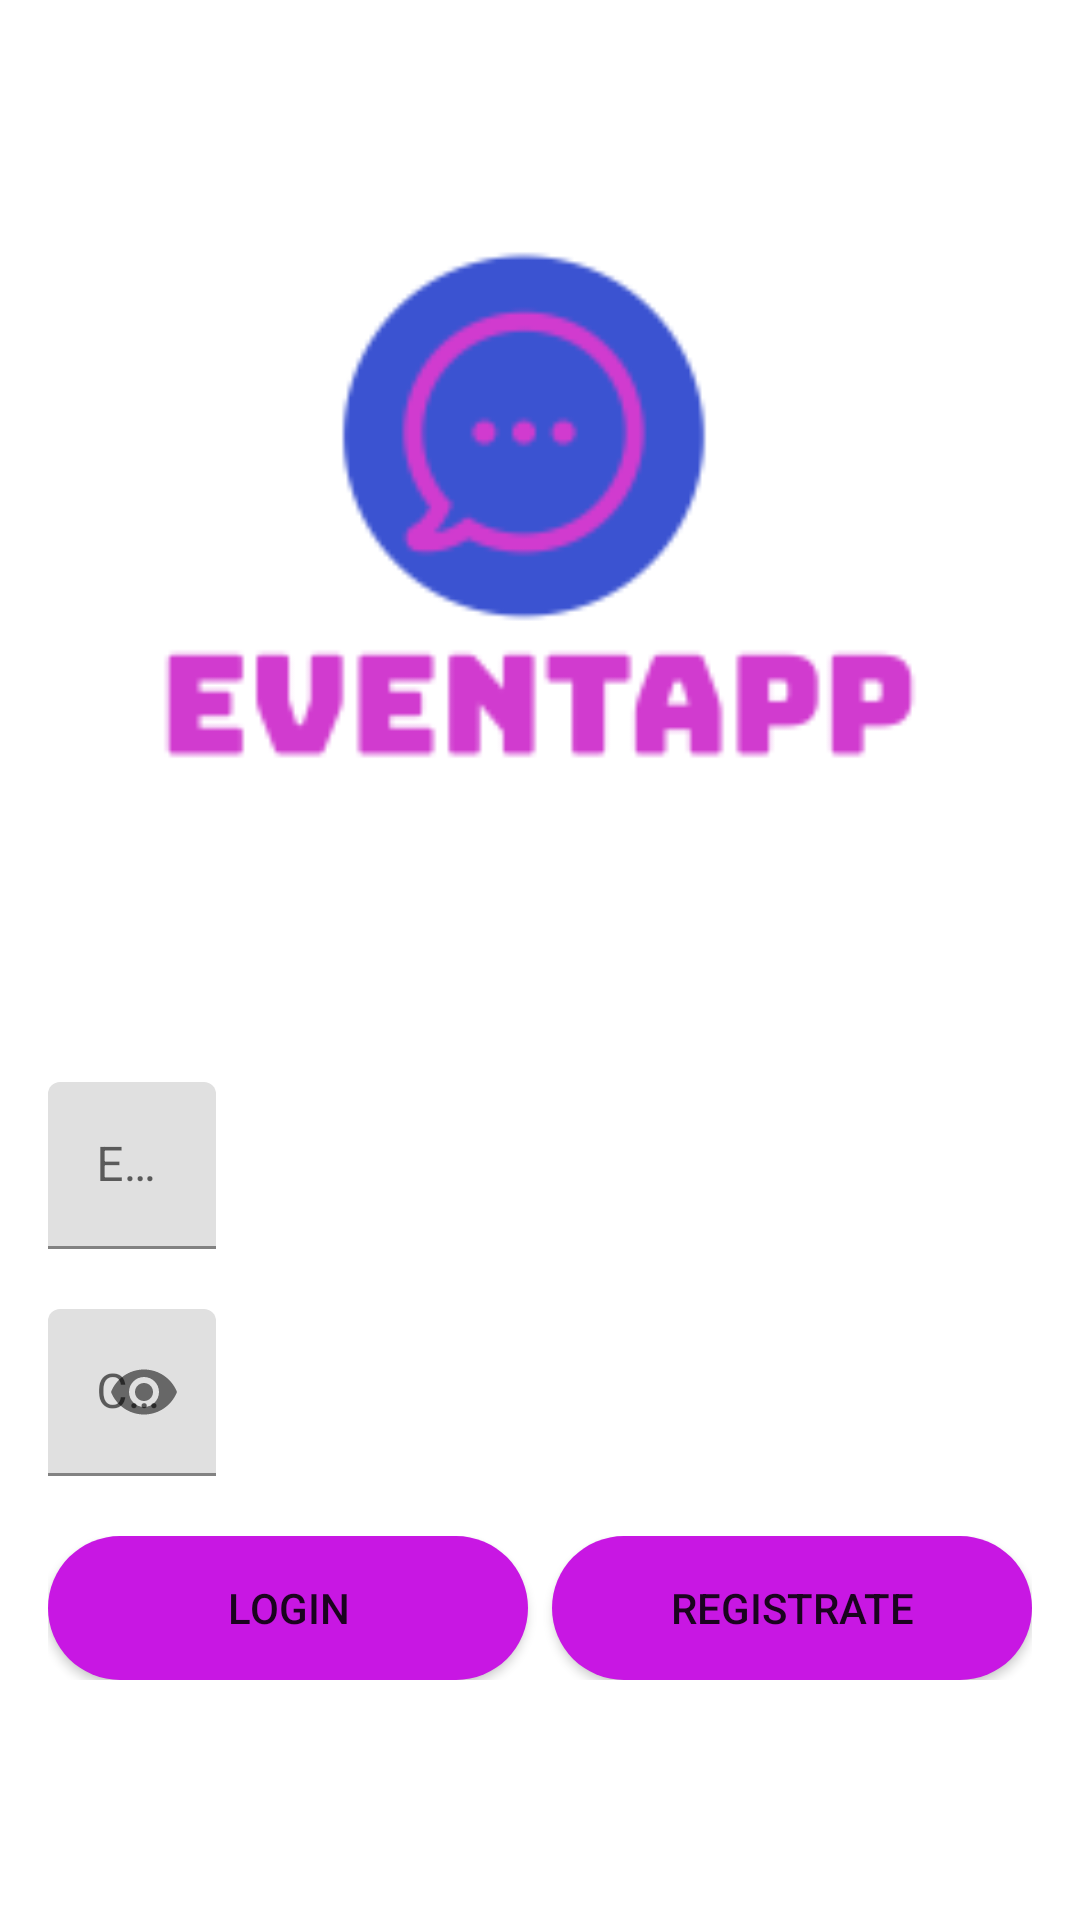

Here is an Android app screen rendered from its layout file. Give the layout XML and the strings, colors and styles it references.
<!-- AndroidManifest.xml: application theme Theme.EventApp -->
<!-- res/layout/activity_login.xml -->
<?xml version="1.0" encoding="utf-8"?>
<LinearLayout xmlns:android="http://schemas.android.com/apk/res/android"
    xmlns:app="http://schemas.android.com/apk/res-auto"
    xmlns:tools="http://schemas.android.com/tools"
    android:layout_width="match_parent"
    android:layout_height="match_parent"
    android:orientation="vertical"
    android:padding="16dp"
    tools:context=".LoginActivity">

    <ImageView
        android:id="@+id/logo_imageView"
        android:layout_width="match_parent"
        android:layout_height="0dp"
        android:layout_weight="1"
        android:src="@drawable/logo2">
    </ImageView>

    <Space
        android:layout_width="match_parent"
        android:layout_height="40dp"/>

    <LinearLayout
        android:layout_width="match_parent"
        android:layout_height="wrap_content"
        android:layout_marginBottom="64dp"
        android:orientation="vertical"
        app:layout_constraintEnd_toEndOf="parent"
        app:layout_constraintStart_toStartOf="parent"
        app:layout_constraintTop_toTopOf="parent">



        <com.google.android.material.textfield.TextInputLayout
            android:layout_width="wrap_content"
            android:layout_height="wrap_content"
            android:hint="@string/Email"
            app:startIconDrawable="@drawable/email">

            <com.google.android.material.textfield.TextInputEditText
                android:id="@+id/emailEditText"
                android:layout_width="match_parent"
                android:layout_height="match_parent"
                android:autofillHints=""
                android:ems="30"
                android:inputType="textEmailAddress" />

        </com.google.android.material.textfield.TextInputLayout>

        <Space
            android:layout_width="match_parent"
            android:layout_height="20dp" />

        <com.google.android.material.textfield.TextInputLayout
            android:layout_width="wrap_content"
            android:layout_height="wrap_content"
            android:hint="@string/passwordTextView"
            app:startIconDrawable="@drawable/password"
            app:passwordToggleEnabled="true">

            <com.google.android.material.textfield.TextInputEditText
                android:id="@+id/passwordEditText"
                android:layout_width="match_parent"
                android:layout_height="wrap_content"
                android:ems="30"
                android:inputType="textPassword" />

        </com.google.android.material.textfield.TextInputLayout>


        <Space
            android:layout_width="match_parent"
            android:layout_height="20dp" />

        <LinearLayout
            android:layout_width="match_parent"
            android:layout_height="match_parent"
            android:orientation="horizontal">

            <Button
                android:id="@+id/loginButton"
                android:layout_width="wrap_content"
                android:layout_height="wrap_content"
                android:layout_weight="1"
                android:background="@drawable/custom_button"
                android:text="@string/loginButton"
                android:onClick="onClickLogin"/>

            <Space
                android:layout_width="8dp"
                android:layout_height="wrap_content" />

            <Button
                android:id="@+id/registerButton1"
                android:layout_width="wrap_content"
                android:layout_height="wrap_content"
                android:layout_weight="1"
                android:background="@drawable/custom_button"
                android:text="@string/registerButton"
                android:onClick="onClickRegistrar"/>
        </LinearLayout>

    </LinearLayout>

</LinearLayout>
<!-- resources referenced by this layout -->
<resources>
  <!-- drawable custom_button (drawable) -->
  <?xml version="1.0" encoding="utf-8"?>
  <shape xmlns:android="http://schemas.android.com/apk/res/android" android:shape="rectangle">
  
      <solid android:color="@color/purple_button"/>
      <corners android:radius="40dp"/>
  </shape>
  <!-- drawable logo2: png bitmap (drawable, 5713 bytes) -->
  <string name="Email">Email</string>
  <string name="loginButton">Login</string>
  <string name="passwordTextView">Contraseña</string>
  <string name="registerButton">Registrate</string>
  <style name="Theme.EventApp" parent="Theme.MaterialComponents.DayNight.DarkActionBar">
          
          <item name="colorPrimary">@color/purple_button</item>
          <item name="colorPrimaryVariant">@color/purple_700</item>
          <item name="colorOnPrimary">@color/white</item>
          
          <item name="colorSecondary">@color/teal_200</item>
          <item name="colorSecondaryVariant">@color/teal_700</item>
          <item name="colorOnSecondary">@color/black</item>
          
          <item name="android:statusBarColor" tools:targetApi="l">?attr/colorPrimaryVariant</item>
          
      </style>
  <color name="purple_button">#c817e3</color>
  <color name="purple_700">#FF3700B3</color>
  <color name="white">#FFFFFFFF</color>
  <color name="teal_200">#FF03DAC5</color>
  <color name="teal_700">#FF018786</color>
  <color name="black">#FF000000</color>
</resources>
